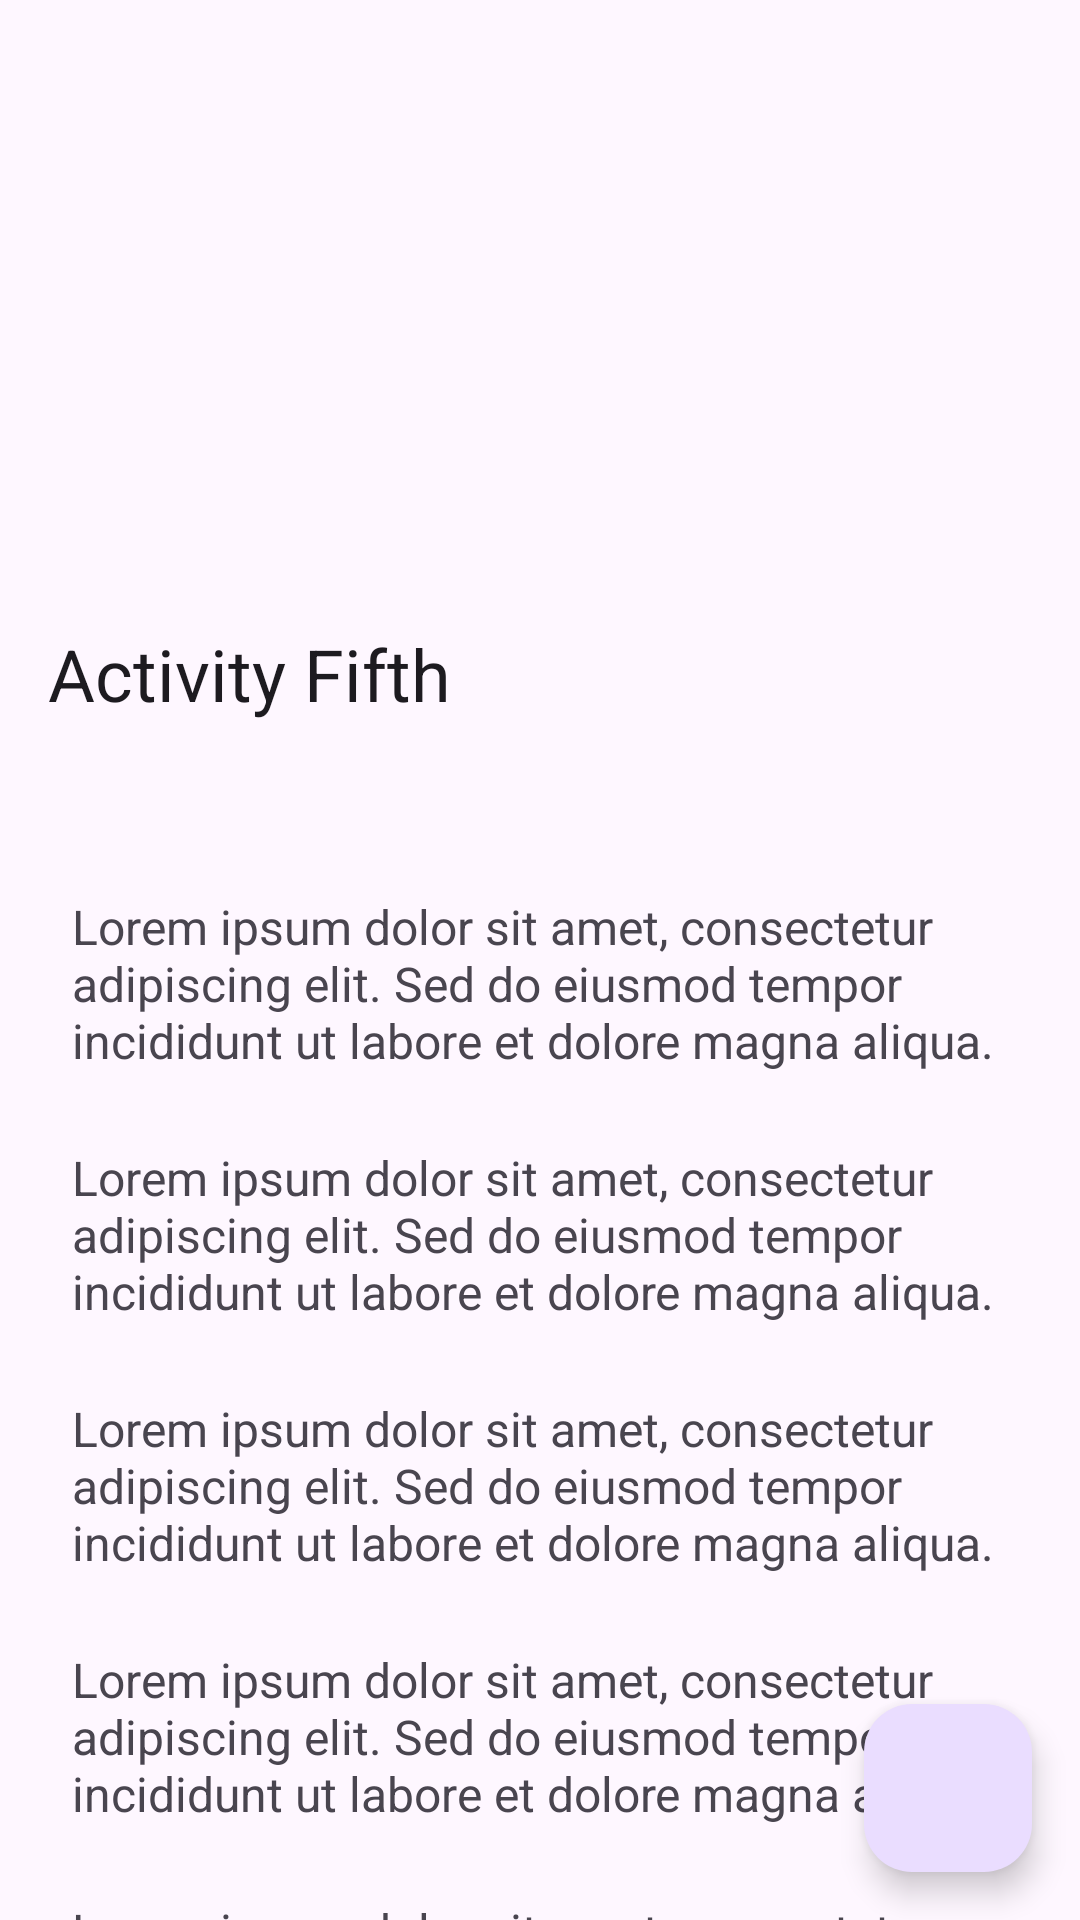

Layout XML and referenced resources for this Android screen:
<!-- AndroidManifest.xml: application theme Theme.FaqihApps -->
<!-- res/layout/activity_fifth.xml -->
<?xml version="1.0" encoding="utf-8"?>
<androidx.coordinatorlayout.widget.CoordinatorLayout xmlns:android="http://schemas.android.com/apk/res/android"
    xmlns:app="http://schemas.android.com/apk/res-auto"
    xmlns:tools="http://schemas.android.com/tools"
    android:id="@+id/main"
    android:layout_width="match_parent"
    android:layout_height="match_parent"
    tools:context=".Home.pertemuan_5.FifthActivity">

    <com.google.android.material.appbar.AppBarLayout
        android:layout_width="match_parent"
        android:layout_height="250dp"
        android:theme="@style/ThemeOverlay.AppCompat.Dark.ActionBar">

        <com.google.android.material.appbar.CollapsingToolbarLayout
            android:layout_width="match_parent"
            android:layout_height="match_parent"
            app:contentScrim="?attr/colorPrimary"
            app:layout_scrollFlags="scroll|exitUntilCollapsed"
            app:title="Activity Fifth">

            <ImageView
                android:layout_width="match_parent"
                android:layout_height="match_parent"
                android:scaleType="centerCrop"
                android:src="@drawable/background"
                app:layout_collapseMode="parallax" />

            <androidx.appcompat.widget.Toolbar
                android:id="@+id/toolbar"
                android:layout_width="match_parent"
                android:layout_height="?attr/actionBarSize"
                app:layout_collapseMode="pin" />
        </com.google.android.material.appbar.CollapsingToolbarLayout>

    </com.google.android.material.appbar.AppBarLayout>

    <com.google.android.material.floatingactionbutton.FloatingActionButton
        android:id="@+id/fabAction"
        android:layout_width="wrap_content"
        android:layout_height="wrap_content"
        android:layout_gravity="bottom|end"
        android:layout_margin="16dp"
        android:src="@drawable/ic_add" />

    
    <androidx.core.widget.NestedScrollView
        android:id="@+id/nestedScrollView"
        android:layout_width="match_parent"
        android:layout_height="match_parent"
        app:layout_behavior="@string/appbar_scrolling_view_behavior"
        android:padding="24dp"
        android:clipToPadding="false">

        <LinearLayout
            android:layout_width="match_parent"
            android:layout_height="wrap_content"
            android:orientation="vertical"
            android:gravity="center_horizontal">

            
            <TextView
                android:layout_width="match_parent"
                android:layout_height="wrap_content"
                android:text="Lorem ipsum dolor sit amet, consectetur adipiscing elit. Sed do eiusmod tempor incididunt ut labore et dolore magna aliqua. "
                android:textSize="16sp"
                android:layout_marginTop="24dp" />
            
            <TextView
                android:layout_width="match_parent"
                android:layout_height="wrap_content"
                android:text="Lorem ipsum dolor sit amet, consectetur adipiscing elit. Sed do eiusmod tempor incididunt ut labore et dolore magna aliqua. "
                android:textSize="16sp"
                android:layout_marginTop="24dp" />
            <TextView
                android:layout_width="match_parent"
                android:layout_height="wrap_content"
                android:text="Lorem ipsum dolor sit amet, consectetur adipiscing elit. Sed do eiusmod tempor incididunt ut labore et dolore magna aliqua. "
                android:textSize="16sp"
                android:layout_marginTop="24dp" />
            <TextView
                android:layout_width="match_parent"
                android:layout_height="wrap_content"
                android:text="Lorem ipsum dolor sit amet, consectetur adipiscing elit. Sed do eiusmod tempor incididunt ut labore et dolore magna aliqua. "
                android:textSize="16sp"
                android:layout_marginTop="24dp" />
            <TextView
                android:layout_width="match_parent"
                android:layout_height="wrap_content"
                android:text="Lorem ipsum dolor sit amet, consectetur adipiscing elit. Sed do eiusmod tempor incididunt ut labore et dolore magna aliqua. "
                android:textSize="16sp"
                android:layout_marginTop="24dp" />
            <TextView
                android:layout_width="match_parent"
                android:layout_height="wrap_content"
                android:text="Lorem ipsum dolor sit amet, consectetur adipiscing elit. Sed do eiusmod tempor incididunt ut labore et dolore magna aliqua. "
                android:textSize="16sp"
                android:layout_marginTop="24dp" />
            
            <TextView
                android:layout_width="match_parent"
                android:layout_height="wrap_content"
                android:text="Lorem ipsum dolor sit amet, consectetur adipiscing elit. Sed do eiusmod tempor incididunt ut labore et dolore magna aliqua. "
                android:textSize="16sp"
                android:layout_marginTop="24dp" />
            <TextView
                android:layout_width="match_parent"
                android:layout_height="wrap_content"
                android:text="Lorem ipsum dolor sit amet, consectetur adipiscing elit. Sed do eiusmod tempor incididunt ut labore et dolore magna aliqua. "
                android:textSize="16sp"
                android:layout_marginTop="24dp" />
            <TextView
                android:layout_width="match_parent"
                android:layout_height="wrap_content"
                android:text="Lorem ipsum dolor sit amet, consectetur adipiscing elit. Sed do eiusmod tempor incididunt ut labore et dolore magna aliqua. "
                android:textSize="16sp"
                android:layout_marginTop="24dp" />
            <TextView
                android:layout_width="match_parent"
                android:layout_height="wrap_content"
                android:text="Lorem ipsum dolor sit amet, consectetur adipiscing elit. Sed do eiusmod tempor incididunt ut labore et dolore magna aliqua. "
                android:textSize="16sp"
                android:layout_marginTop="24dp" />

            <Button
                android:id="@+id/btnWebView"
                android:layout_width="match_parent"
                android:layout_height="wrap_content"
                android:text="Web Views"
                app:icon="@drawable/ic_add"
                app:iconGravity="textStart"
                app:iconTint="@color/icon_tint_selector"/>


        </LinearLayout>
    </androidx.core.widget.NestedScrollView>
</androidx.coordinatorlayout.widget.CoordinatorLayout>
<!-- resources referenced by this layout -->
<resources>
  <style name="Theme.FaqihApps" parent="Base.Theme.FaqihApps" />
  <style name="Base.Theme.FaqihApps" parent="Theme.Material3.DayNight.NoActionBar">
          
          
      </style>
</resources>
